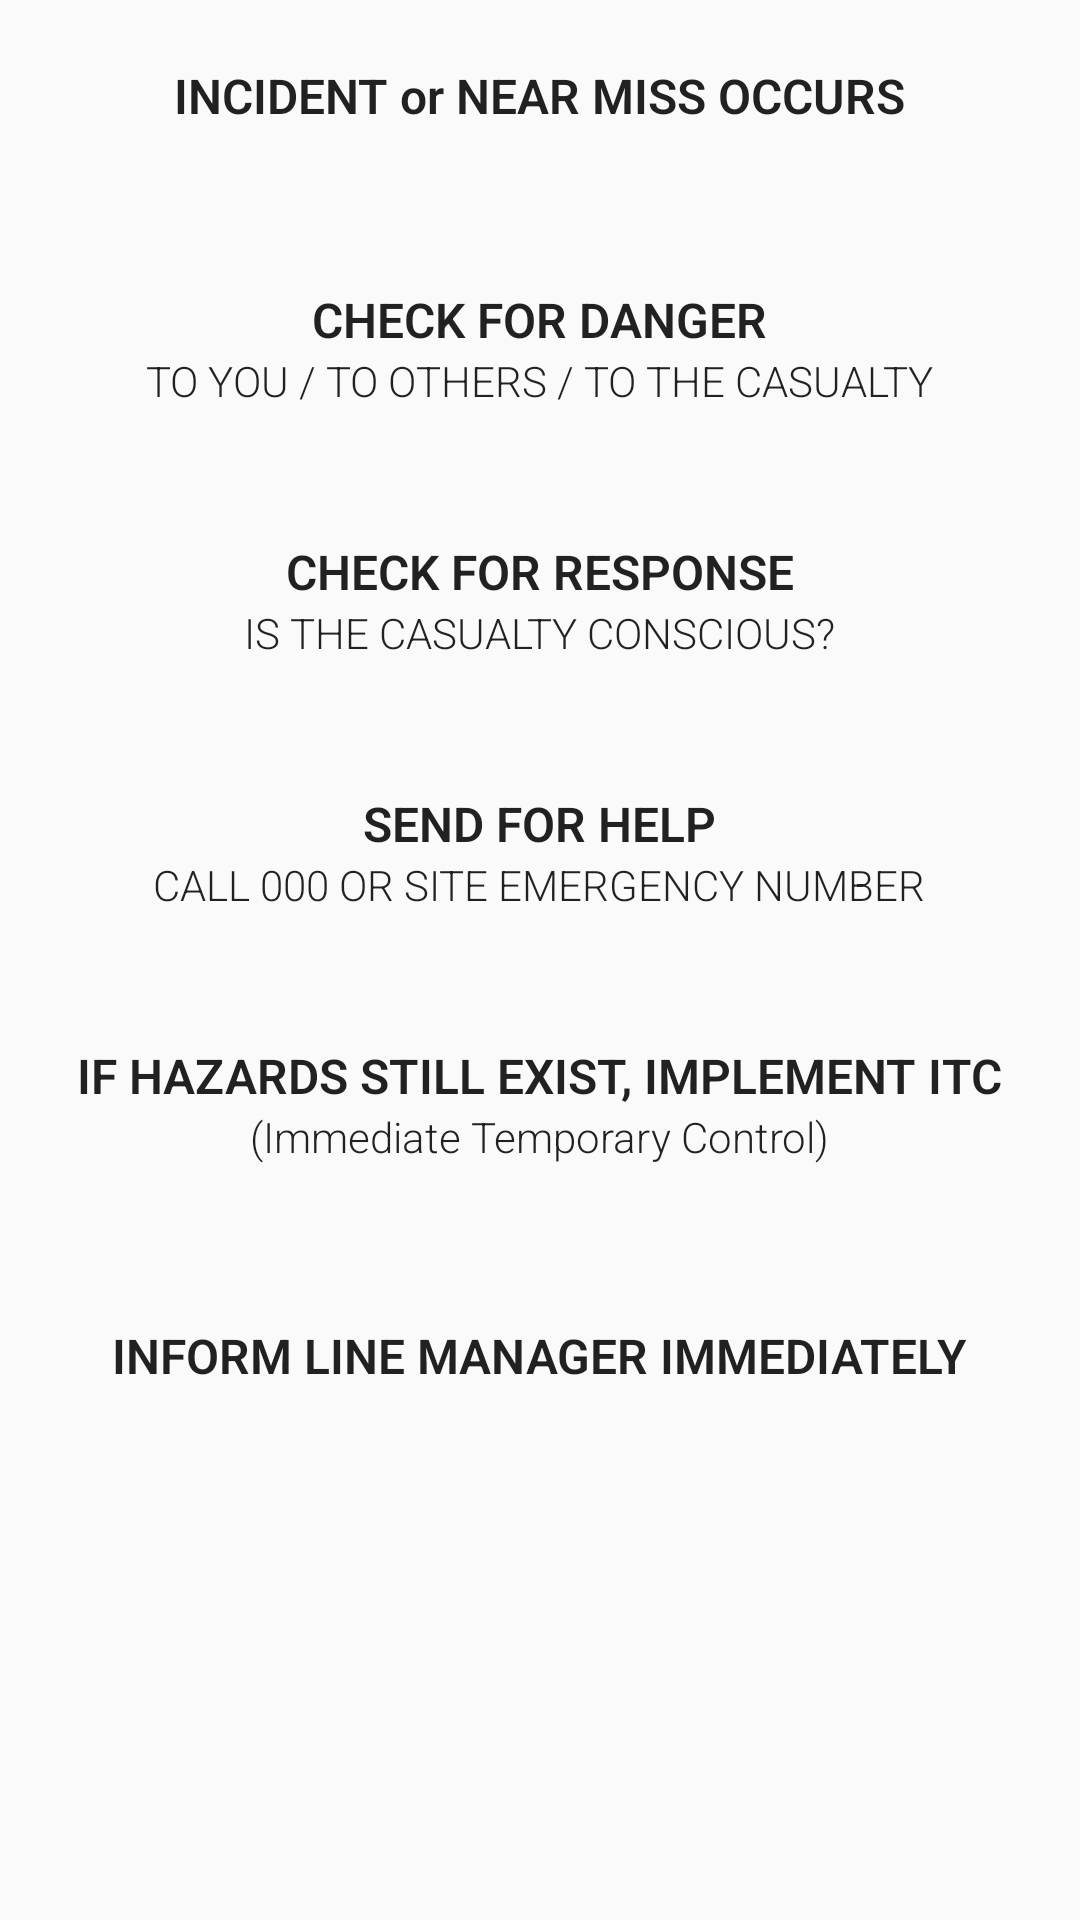

Produce the Android XML layout that renders to this screen, including the resource entries it uses.
<!-- AndroidManifest.xml: application theme AppTheme -->
<!-- res/layout/fragment_incident_1.xml -->
<?xml version="1.0" encoding="utf-8"?>
<FrameLayout xmlns:android="http://schemas.android.com/apk/res/android"
    android:layout_width="match_parent"
    android:layout_height="match_parent">

    <ScrollView
        android:layout_width="match_parent"
        android:layout_height="match_parent">
        <LinearLayout
            android:orientation="vertical"
            android:gravity="center_horizontal"
            android:layout_width="match_parent"
            android:layout_height="match_parent">
            <LinearLayout
                style="@style/incedent_view">
                <TextView
                    style="@style/incedent_text_1"
                    android:text="INCIDENT or NEAR MISS OCCURS" />
            </LinearLayout>

            <View
                style="@style/arrow"/>

            <LinearLayout
                style="@style/incedent_view">
                <TextView
                    style="@style/incedent_text_1"
                    android:text="CHECK FOR DANGER"
                    />
                <TextView
                    style="@style/incedent_text_2"
                    android:text="TO YOU / TO OTHERS / TO THE CASUALTY"
                    />
            </LinearLayout>

            <View
                style="@style/arrow"/>

            <LinearLayout
                style="@style/incedent_view">
                <TextView
                    style="@style/incedent_text_1"
                    android:text="CHECK FOR RESPONSE"/>
                <TextView
                    style="@style/incedent_text_2"
                    android:text="IS THE CASUALTY CONSCIOUS?"/>
            </LinearLayout>

            <View
                style="@style/arrow"/>

            <LinearLayout
                style="@style/incedent_view">
                <TextView
                    style="@style/incedent_text_1"
                    android:text="SEND FOR HELP"/>
                <TextView
                    style="@style/incedent_text_2"
                    android:text="CALL 000 OR SITE EMERGENCY NUMBER"/>
            </LinearLayout>

            <View
                style="@style/arrow"/>

            <LinearLayout
                style="@style/incedent_view">
                <TextView
                    style="@style/incedent_text_1"
                    android:text="IF HAZARDS STILL EXIST, IMPLEMENT ITC"/>
                <TextView
                    style="@style/incedent_text_2"
                    android:text="(Immediate Temporary Control)"/>
            </LinearLayout>

            <View
                style="@style/arrow"/>

            <LinearLayout
                style="@style/incedent_view">
                <TextView
                    style="@style/incedent_text_1"
                    android:text="INFORM LINE MANAGER IMMEDIATELY"/>
            </LinearLayout>
        </LinearLayout>
    </ScrollView>
</FrameLayout>
<!-- resources referenced by this layout -->
<resources>
  <style name="arrow">
          <item name="android:layout_width">20dp</item>
          <item name="android:layout_height">20dp</item>
          <item name="android:padding">0dp</item>
          <item name="android:background">@drawable/ic_arrow_downward_black_24dp</item>
      </style>
  <style name="incedent_text_1">
          <item name="android:singleLine">true</item>
          <item name="android:textSize">16sp</item>
          <item name="android:textStyle">bold</item>
          <item name="android:layout_width">wrap_content</item>
          <item name="android:layout_height">wrap_content</item>
      </style>
  <style name="incedent_text_2">
          <item name="android:textSize">14sp</item>
          <item name="android:layout_width">wrap_content</item>
          <item name="android:layout_height">wrap_content</item>
      </style>
  <style name="incedent_view">
          <item name="android:minHeight">60dp</item>
          <item name="android:layout_marginLeft">5dp</item>
          <item name="android:layout_marginRight">5dp</item>
          <item name="android:layout_marginTop">2dp</item>
          <item name="android:layout_marginBottom">2dp</item>
          <item name="android:gravity">center</item>
          <item name="android:orientation">vertical</item>
          <item name="android:background">@drawable/border</item>
          <item name="android:layout_width">match_parent</item>
          <item name="android:layout_height">wrap_content</item>
      </style>
  <style name="AppTheme" parent="Theme.AppCompat.Light.NoActionBar">
          
          <item name="colorPrimary">@color/colorPrimary</item>
          <item name="colorPrimaryDark">@color/colorPrimaryDark</item>
          <item name="colorAccent">@color/colorAccent</item>
  
          <item name="android:editTextBackground">@drawable/rect_text_edit</item>
          <item name="android:textViewStyle">@style/textView</item>
  
      </style>
  <color name="colorPrimary">#045391</color>
  <color name="colorPrimaryDark">@color/SEMFblue</color>
  <color name="colorAccent">@color/SEMFyellow</color>
  <!-- drawable rect_text_edit (drawable) -->
  <?xml version="1.0" encoding="utf-8"?>
  <shape xmlns:android="http://schemas.android.com/apk/res/android"
      android:shape="rectangle"
      >
      <solid android:color="#dddddd" />
  
      <corners
          android:bottomLeftRadius="5dp"
          android:bottomRightRadius="5dp"
          android:topLeftRadius="5dp"
          android:topRightRadius="5dp" />
      <padding
          android:left="10dp"
          android:top="10dp"
          android:right="10dp"
          android:bottom="10dp" />
  </shape>
  <style name="textView" parent="TextAppearance.AppCompat">
          <item name="android:fontFamily">sans-serif-light</item>
          <item name="android:textSize">20dp</item>
      </style>
  <color name="SEMFblue">#00355F</color>
  <color name="SEMFyellow">#F0AA1F</color>
</resources>
